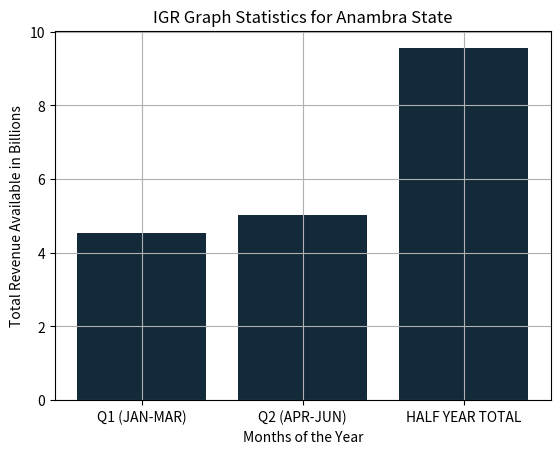

The matplotlib source for this figure:
import numpy as np
from matplotlib import pyplot as plt


dev_x=['Q1 (JAN-MAR)','Q2 (APR-JUN)','HALF YEAR TOTAL']
dev_y=[4.53,5.01,9.55]
plt.bar(dev_x,dev_y)
plt.bar(dev_x, dev_y, color='#0f0f0fbd')

plt.gcf().axes[0].yaxis.get_major_formatter().set_scientific(False)
plt.title('IGR Graph Statistics for Anambra State')
plt.xlabel('Months of the Year')
plt.ylabel('Total Revenue Available in Billions')
plt.grid(True)
plt.show()
